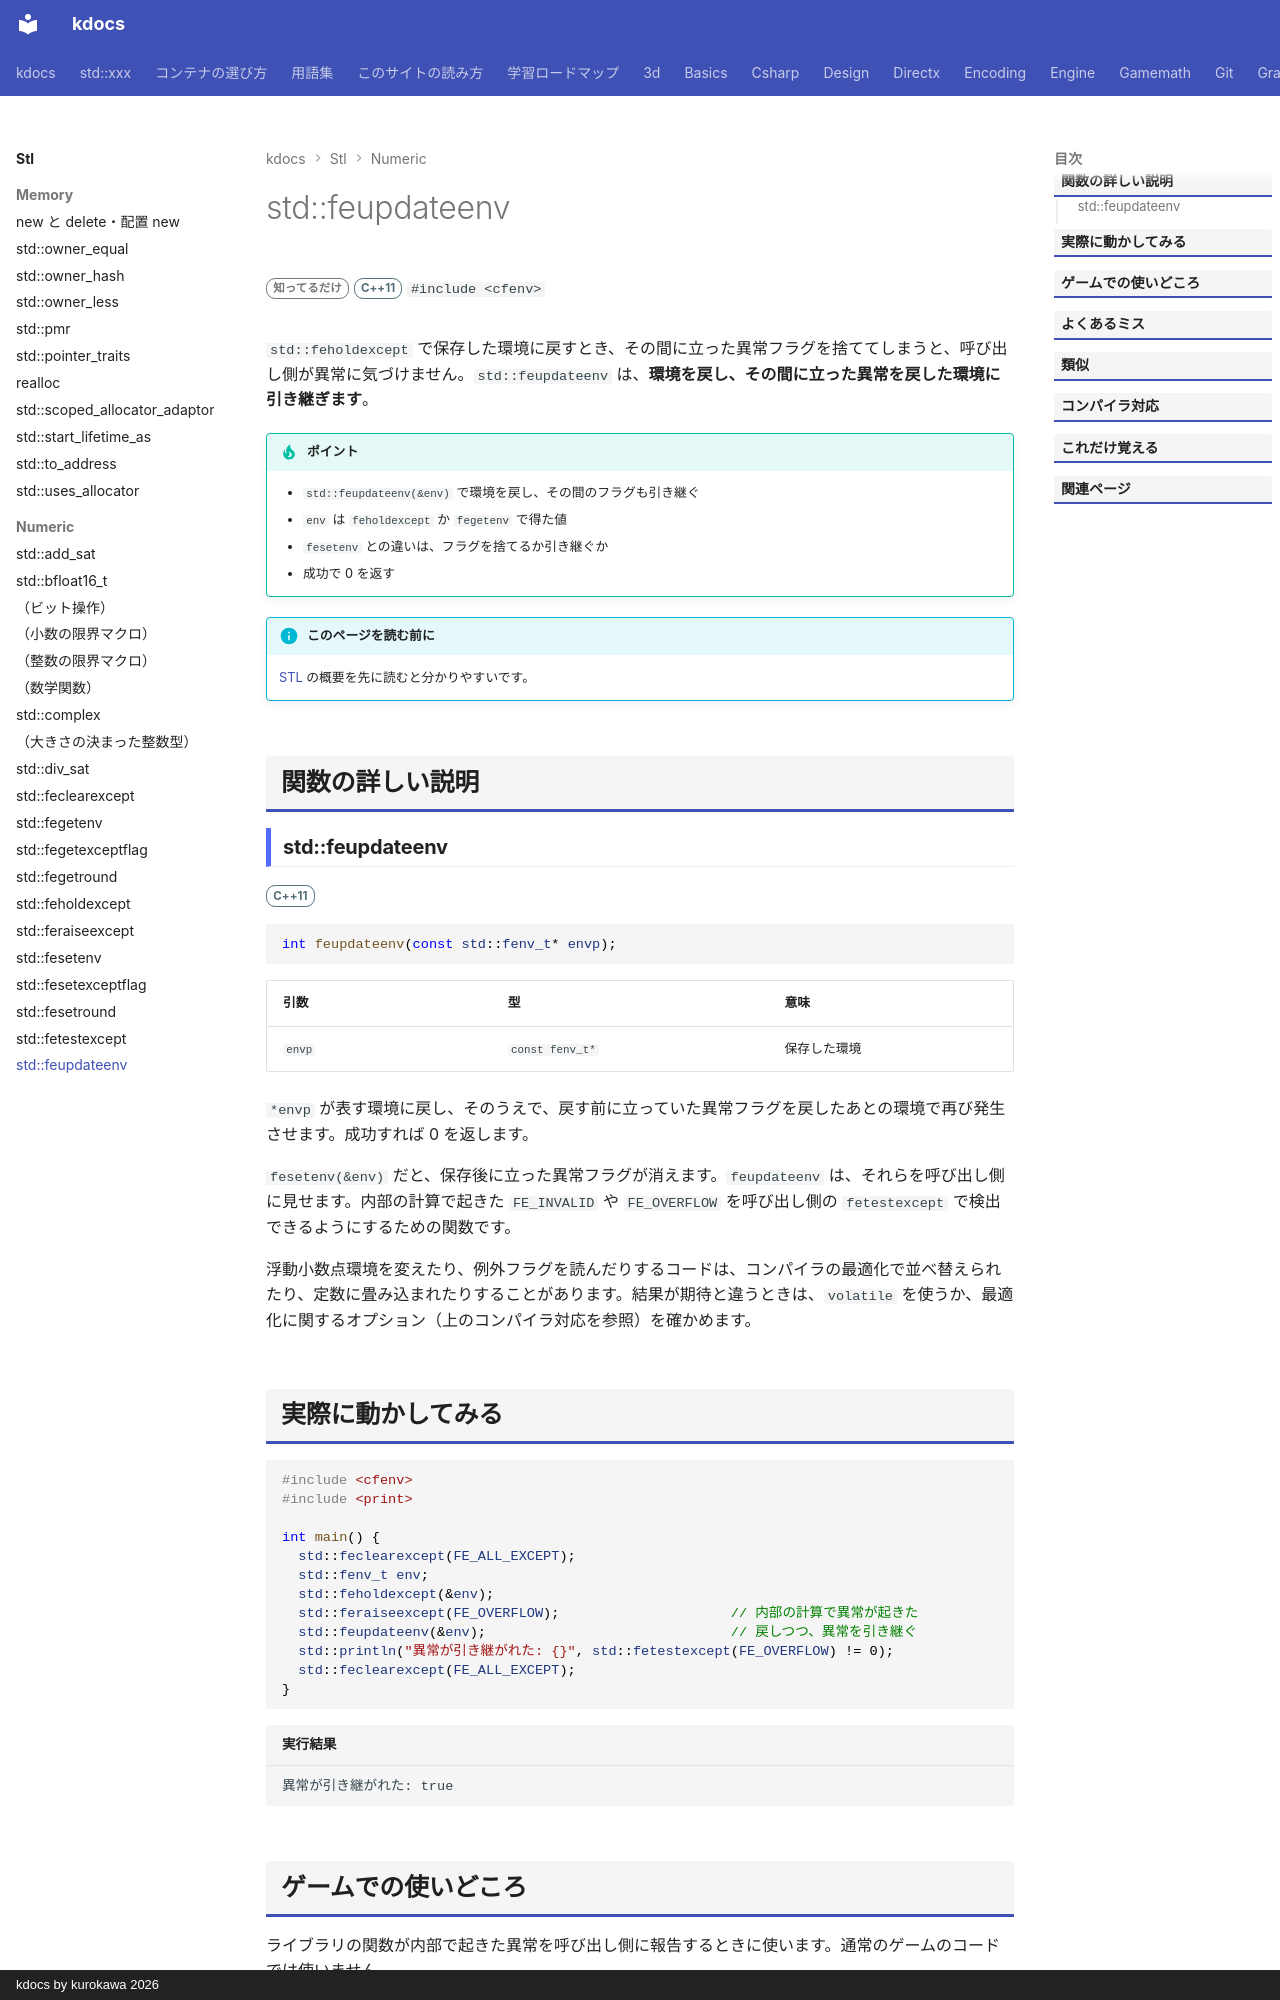

repository: qwzxdf/kdocs · page: stl/numeric/feupdateenv/index.html · generator: mkdocs · copyright: kdocs by kurokawa 2026

---
title: std::feupdateenv
summary: "保存した環境を復元し、保留中の例外を再び発生させる。"
order: 900
group: 浮動小数点環境（<cfenv>）
tags:
  - 数値
---

# std::feupdateenv

<div class="page-badges" markdown>
<span class="rank rank-rare">知ってるだけ</span>
<span class="ver ver-11">C++11</span>
`#include <cfenv>`
</div>

`std::feholdexcept` で保存した環境に戻すとき、その間に立った異常フラグを捨ててしまうと、呼び出し側が異常に気づけません。`std::feupdateenv` は、<strong>環境を戻し、その間に立った異常を戻した環境に引き継ぎます</strong>。

!!! tip "ポイント"
    - `std::feupdateenv(&env)` で環境を戻し、その間のフラグも引き継ぐ
    - `env` は `feholdexcept` か `fegetenv` で得た値
    - `fesetenv` との違いは、フラグを捨てるか引き継ぐか
    - 成功で 0 を返す

!!! info "このページを読む前に"
    [STL](../index.md) の概要を先に読むと分かりやすいです。

## 関数の詳しい説明

### std::feupdateenv {#feupdateenv}

<span class="ver ver-11">C++11</span>

```cpp
int feupdateenv(const std::fenv_t* envp);
```

| 引数 | 型 | 意味 |
| --- | --- | --- |
| `envp` | `const fenv_t*` | 保存した環境 |

`*envp` が表す環境に戻し、そのうえで、戻す前に立っていた異常フラグを戻したあとの環境で再び発生させます。成功すれば 0 を返します。

`fesetenv(&env)` だと、保存後に立った異常フラグが消えます。`feupdateenv` は、それらを呼び出し側に見せます。内部の計算で起きた `FE_INVALID` や `FE_OVERFLOW` を呼び出し側の `fetestexcept` で検出できるようにするための関数です。


浮動小数点環境を変えたり、例外フラグを読んだりするコードは、コンパイラの最適化で並べ替えられたり、定数に畳み込まれたりすることがあります。結果が期待と違うときは、`volatile` を使うか、最適化に関するオプション（上のコンパイラ対応を参照）を確かめます。
